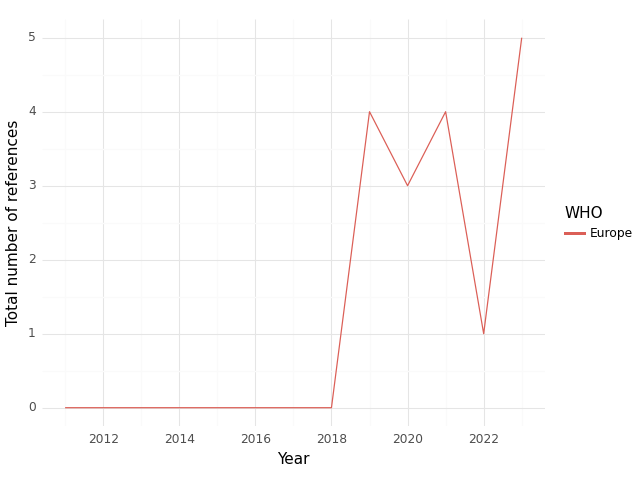

Source data for this figure (header and first rows):
, WHO, Year, intersection, climate, health, sum
0, Europe, 2011, 0.0, 0.0, 2.0, 2.0
1, Europe, 2012, 0.0, 1.0, 6.0, 7.0
2, Europe, 2013, 0.0, 1.0, 19.0, 20.0
3, Europe, 2015, 0.0, 1.0, 13.0, 14.0
4, Europe, 2016, 0.0, 1.0, 11.0, 12.0
5, Europe, 2017, 0.0, 0.0, 10.0, 10.0
6, Europe, 2018, 0.0, 1.0, 32.0, 33.0
7, Europe, 2019, 4.0, 7.0, 79.0, 90.0
8, Europe, 2020, 3.0, 6.0, 51.0, 60.0
9, Europe, 2021, 4.0, 5.0, 103.0, 112.0
10, Europe, 2022, 1.0, 6.0, 84.0, 91.0
11, Europe, 2023, 5.0, 19.0, 95.0, 119.0
